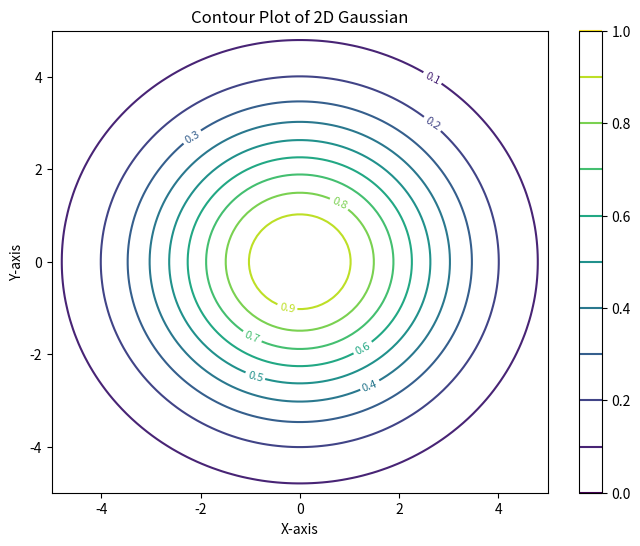

Source code (Python):
import numpy as np
import matplotlib.pyplot as plt
x = np.linspace(-5, 5, 100)
y = np.linspace(-5, 5, 100)
X, Y = np.meshgrid(x, y)
Z = np.exp(-0.1 * (X**2 + Y**2))
plt.figure(figsize=(8, 6))
contour = plt.contour(X, Y, Z, levels=10, cmap='viridis')
plt.clabel(contour, inline=True, fontsize=8)
plt.title("Contour Plot of 2D Gaussian")
plt.xlabel("X-axis")
plt.ylabel("Y-axis")
plt.colorbar(contour)
plt.show()
